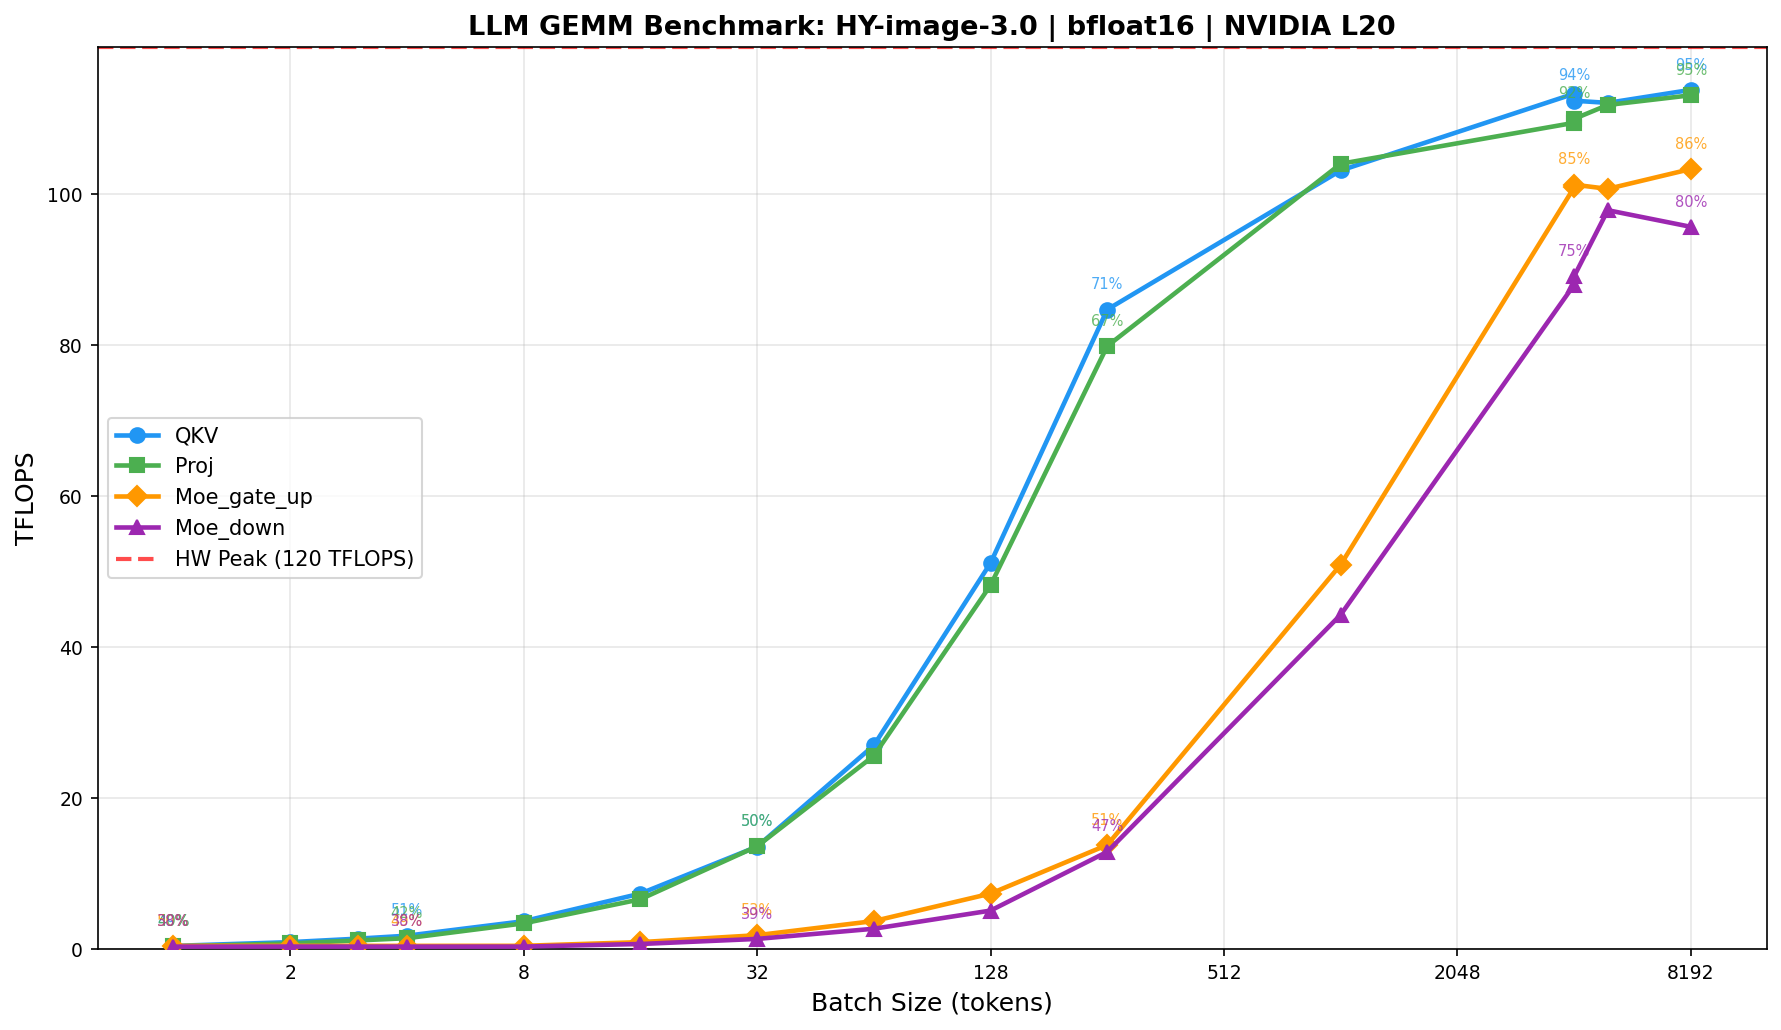

Source data for this figure (header and first rows):
device, model, workload, batch_size, tp, dtype, M, N, K, median_time_ms, std_time_ms, tflops, theory_tflops, mfu_pct, bandwidth_gbps, mbu_pct
NVIDIA L20, HY-image-3.0, QKV, 1, 1, bfloat16, 1, 6144, 4096, 0.1193, 0.0138, 0.4219, 0.8636, 48.85, 422.1, 48.85
NVIDIA L20, HY-image-3.0, Proj, 1, 1, bfloat16, 1, 4096, 4096, 0.0967, 0.0025, 0.3469, 0.8636, 40.17, 347.1, 40.17
NVIDIA L20, HY-image-3.0, Moe_gate_up, 1, 1, bfloat16, 1, 6144, 4096, 0.1173, 0.0031, 0.4292, 0.8636, 49.70, 429.4, 49.70
NVIDIA L20, HY-image-3.0, Moe_down, 1, 1, bfloat16, 1, 4096, 3072, 0.0773, 0.0031, 0.3254, 0.8635, 37.69, 325.6, 37.69
NVIDIA L20, HY-image-3.0, QKV, 2, 1, bfloat16, 2, 6144, 4096, 0.1095, 0.0029, 0.9194, 1.727, 53.25, 460.1, 53.25
NVIDIA L20, HY-image-3.0, Proj, 2, 1, bfloat16, 2, 4096, 4096, 0.0902, 0.0034, 0.7442, 1.726, 43.11, 372.5, 43.11
NVIDIA L20, HY-image-3.0, Moe_gate_up, 2, 1, bfloat16, 1, 6144, 4096, 0.1167, 0.0053, 0.4312, 0.8636, 49.92, 431.3, 49.92
NVIDIA L20, HY-image-3.0, Moe_down, 2, 1, bfloat16, 1, 4096, 3072, 0.0757, 0.0030, 0.3325, 0.8635, 38.50, 332.6, 38.50
NVIDIA L20, HY-image-3.0, QKV, 3, 1, bfloat16, 3, 6144, 4096, 0.1090, 0.0029, 1.385, 2.589, 53.51, 462.4, 53.51
NVIDIA L20, HY-image-3.0, Proj, 3, 1, bfloat16, 3, 4096, 4096, 0.0875, 0.0033, 1.151, 2.588, 44.47, 384.2, 44.47
NVIDIA L20, HY-image-3.0, Moe_gate_up, 3, 1, bfloat16, 1, 6144, 4096, 0.1167, 0.0016, 0.4312, 0.8636, 49.92, 431.3, 49.92
NVIDIA L20, HY-image-3.0, Moe_down, 3, 1, bfloat16, 1, 4096, 3072, 0.0768, 0.0025, 0.3277, 0.8635, 37.95, 327.9, 37.95
NVIDIA L20, HY-image-3.0, QKV, 4, 1, bfloat16, 4, 6144, 4096, 0.1137, 0.0046, 1.771, 3.45, 51.33, 443.5, 51.33
NVIDIA L20, HY-image-3.0, Proj, 4, 1, bfloat16, 4, 4096, 4096, 0.0932, 0.0057, 1.439, 3.449, 41.73, 360.5, 41.73
NVIDIA L20, HY-image-3.0, Moe_gate_up, 4, 1, bfloat16, 1, 6144, 4096, 0.1178, 0.0019, 0.4274, 0.8636, 49.49, 427.6, 49.49
NVIDIA L20, HY-image-3.0, Moe_down, 4, 1, bfloat16, 1, 4096, 3072, 0.0773, 0.0066, 0.3255, 0.8635, 37.70, 325.7, 37.70
NVIDIA L20, HY-image-3.0, QKV, 8, 1, bfloat16, 8, 6144, 4096, 0.1091, 0.0026, 3.692, 6.89, 53.59, 463, 53.59
NVIDIA L20, HY-image-3.0, Proj, 8, 1, bfloat16, 8, 4096, 4096, 0.0788, 0.0022, 3.406, 6.885, 49.48, 427.5, 49.48
NVIDIA L20, HY-image-3.0, Moe_gate_up, 8, 1, bfloat16, 1, 6144, 4096, 0.1162, 0.0035, 0.4331, 0.8636, 50.15, 433.3, 50.15
NVIDIA L20, HY-image-3.0, Moe_down, 8, 1, bfloat16, 1, 4096, 3072, 0.0763, 0.0027, 0.3299, 0.8635, 38.20, 330.1, 38.20
NVIDIA L20, HY-image-3.0, QKV, 16, 1, bfloat16, 16, 6144, 4096, 0.1096, 0.0050, 7.35, 13.73, 53.51, 462.4, 53.51
NVIDIA L20, HY-image-3.0, Proj, 16, 1, bfloat16, 16, 4096, 4096, 0.0814, 0.0029, 6.595, 13.72, 48.08, 415.4, 48.08
NVIDIA L20, HY-image-3.0, Moe_gate_up, 16, 1, bfloat16, 2, 6144, 4096, 0.1095, 0.0027, 0.9197, 1.727, 53.26, 460.2, 53.26
NVIDIA L20, HY-image-3.0, Moe_down, 16, 1, bfloat16, 2, 4096, 3072, 0.0747, 0.0028, 0.6736, 1.726, 39.03, 337.2, 39.03
NVIDIA L20, HY-image-3.0, QKV, 32, 1, bfloat16, 32, 6144, 4096, 0.1187, 0.0052, 13.57, 27.29, 49.71, 429.5, 49.71
NVIDIA L20, HY-image-3.0, Proj, 32, 1, bfloat16, 32, 4096, 4096, 0.0788, 0.0029, 13.62, 27.22, 50.02, 432.2, 50.02
NVIDIA L20, HY-image-3.0, Moe_gate_up, 32, 1, bfloat16, 4, 6144, 4096, 0.1095, 0.0040, 1.838, 3.45, 53.27, 460.2, 53.27
NVIDIA L20, HY-image-3.0, Moe_down, 32, 1, bfloat16, 4, 4096, 3072, 0.0748, 0.0033, 1.347, 3.448, 39.05, 337.4, 39.05
NVIDIA L20, HY-image-3.0, QKV, 64, 1, bfloat16, 64, 6144, 4096, 0.1194, 0.0043, 26.98, 53.89, 50.07, 432.6, 50.07
NVIDIA L20, HY-image-3.0, Proj, 64, 1, bfloat16, 64, 4096, 4096, 0.0839, 0.0062, 25.6, 53.62, 47.75, 412.6, 47.75
NVIDIA L20, HY-image-3.0, Moe_gate_up, 64, 1, bfloat16, 8, 6144, 4096, 0.1085, 0.0051, 3.712, 6.89, 53.88, 465.6, 53.88
NVIDIA L20, HY-image-3.0, Moe_down, 64, 1, bfloat16, 8, 4096, 3072, 0.0747, 0.0014, 2.694, 6.881, 39.15, 338.3, 39.15
NVIDIA L20, HY-image-3.0, QKV, 128, 1, bfloat16, 128, 6144, 4096, 0.1260, 0.0022, 51.15, 105.1, 48.66, 420.4, 48.66
NVIDIA L20, HY-image-3.0, Proj, 128, 1, bfloat16, 128, 4096, 4096, 0.0891, 0.0015, 48.21, 104.1, 46.32, 400.2, 46.32
NVIDIA L20, HY-image-3.0, Moe_gate_up, 128, 1, bfloat16, 16, 6144, 4096, 0.1096, 0.0028, 7.35, 13.73, 53.51, 462.4, 53.51
NVIDIA L20, HY-image-3.0, Moe_down, 128, 1, bfloat16, 16, 4096, 3072, 0.0789, 0.0059, 5.101, 13.7, 37.24, 321.8, 37.24
NVIDIA L20, HY-image-3.0, QKV, 256, 1, bfloat16, 256, 6144, 4096, 0.1521, 0.0025, 84.73, 119.5, 70.91, 365.5, 42.30
NVIDIA L20, HY-image-3.0, Proj, 256, 1, bfloat16, 256, 4096, 4096, 0.1075, 0.0019, 79.89, 119.5, 66.85, 351.1, 40.63
NVIDIA L20, HY-image-3.0, Moe_gate_up, 256, 1, bfloat16, 32, 6144, 4096, 0.1167, 0.0020, 13.8, 27.29, 50.55, 436.8, 50.55
NVIDIA L20, HY-image-3.0, Moe_down, 256, 1, bfloat16, 32, 4096, 3072, 0.0625, 0.0019, 12.89, 27.15, 47.47, 410.1, 47.47
NVIDIA L20, HY-image-3.0, QKV, 1024, 1, bfloat16, 1024, 6144, 4096, 0.4996, 0.0863, 103.2, 119.5, 86.33, 142.7, 16.52
NVIDIA L20, HY-image-3.0, Proj, 1024, 1, bfloat16, 1024, 4096, 4096, 0.3302, 0.0029, 104, 119.5, 87.07, 152.4, 17.64
NVIDIA L20, HY-image-3.0, Moe_gate_up, 1024, 1, bfloat16, 128, 6144, 4096, 0.1265, 0.0024, 50.94, 105.1, 48.46, 418.7, 48.46
NVIDIA L20, HY-image-3.0, Moe_down, 1024, 1, bfloat16, 128, 4096, 3072, 0.0727, 0.0021, 44.31, 103.1, 42.98, 371.4, 42.98
NVIDIA L20, HY-image-3.0, QKV, 4096, 1, bfloat16, 4096, 6144, 4096, 1.819, 0.0069, 113.3, 119.5, 94.84, 73.78, 8.54
NVIDIA L20, HY-image-3.0, Proj, 4096, 1, bfloat16, 4096, 4096, 4096, 1.255, 0.0108, 109.5, 119.5, 91.61, 80.18, 9.28
NVIDIA L20, HY-image-3.0, Moe_gate_up, 4096, 1, bfloat16, 512, 6144, 4096, 0.2553, 0.0029, 100.9, 119.5, 84.45, 238.2, 27.57
NVIDIA L20, HY-image-3.0, Moe_down, 4096, 1, bfloat16, 512, 4096, 3072, 0.1464, 0.0029, 88.03, 119.5, 73.67, 222.1, 25.70
NVIDIA L20, HY-image-3.0, QKV, 4099, 1, bfloat16, 4099, 6144, 4096, 1.835, 0.0573, 112.4, 119.5, 94.06, 73.16, 8.47
NVIDIA L20, HY-image-3.0, Proj, 4099, 1, bfloat16, 4099, 4096, 4096, 1.25, 0.0051, 110, 119.5, 92.05, 80.55, 9.32
NVIDIA L20, HY-image-3.0, Moe_gate_up, 4099, 1, bfloat16, 512, 6144, 4096, 0.2545, 0.0028, 101.3, 119.5, 84.75, 239, 27.66
NVIDIA L20, HY-image-3.0, Moe_down, 4099, 1, bfloat16, 512, 4096, 3072, 0.1445, 0.0026, 89.19, 119.5, 74.64, 225, 26.04
NVIDIA L20, HY-image-3.0, QKV, 5000, 1, bfloat16, 5000, 6144, 4096, 2.245, 0.1059, 112.1, 119.5, 93.82, 68.04, 7.88
NVIDIA L20, HY-image-3.0, Proj, 5000, 1, bfloat16, 5000, 4096, 4096, 1.5, 0.0026, 111.8, 119.5, 93.59, 76.97, 8.91
NVIDIA L20, HY-image-3.0, Moe_gate_up, 5000, 1, bfloat16, 625, 6144, 4096, 0.3123, 0.0103, 100.7, 119.5, 84.29, 202.1, 23.40
NVIDIA L20, HY-image-3.0, Moe_down, 5000, 1, bfloat16, 625, 4096, 3072, 0.1607, 0.0076, 97.89, 119.5, 81.92, 212.4, 24.58
NVIDIA L20, HY-image-3.0, QKV, 8192, 1, bfloat16, 8192, 6144, 4096, 3.622, 0.0866, 113.8, 119.5, 95.26, 60.22, 6.97
NVIDIA L20, HY-image-3.0, Proj, 8192, 1, bfloat16, 8192, 4096, 4096, 2.43, 0.0082, 113.1, 119.5, 94.66, 69.04, 7.99
NVIDIA L20, HY-image-3.0, Moe_gate_up, 8192, 1, bfloat16, 1024, 6144, 4096, 0.4987, 0.0030, 103.4, 119.5, 86.49, 143, 16.55
NVIDIA L20, HY-image-3.0, Moe_down, 8192, 1, bfloat16, 1024, 4096, 3072, 0.2693, 0.0039, 95.69, 119.5, 80.07, 148, 17.12
